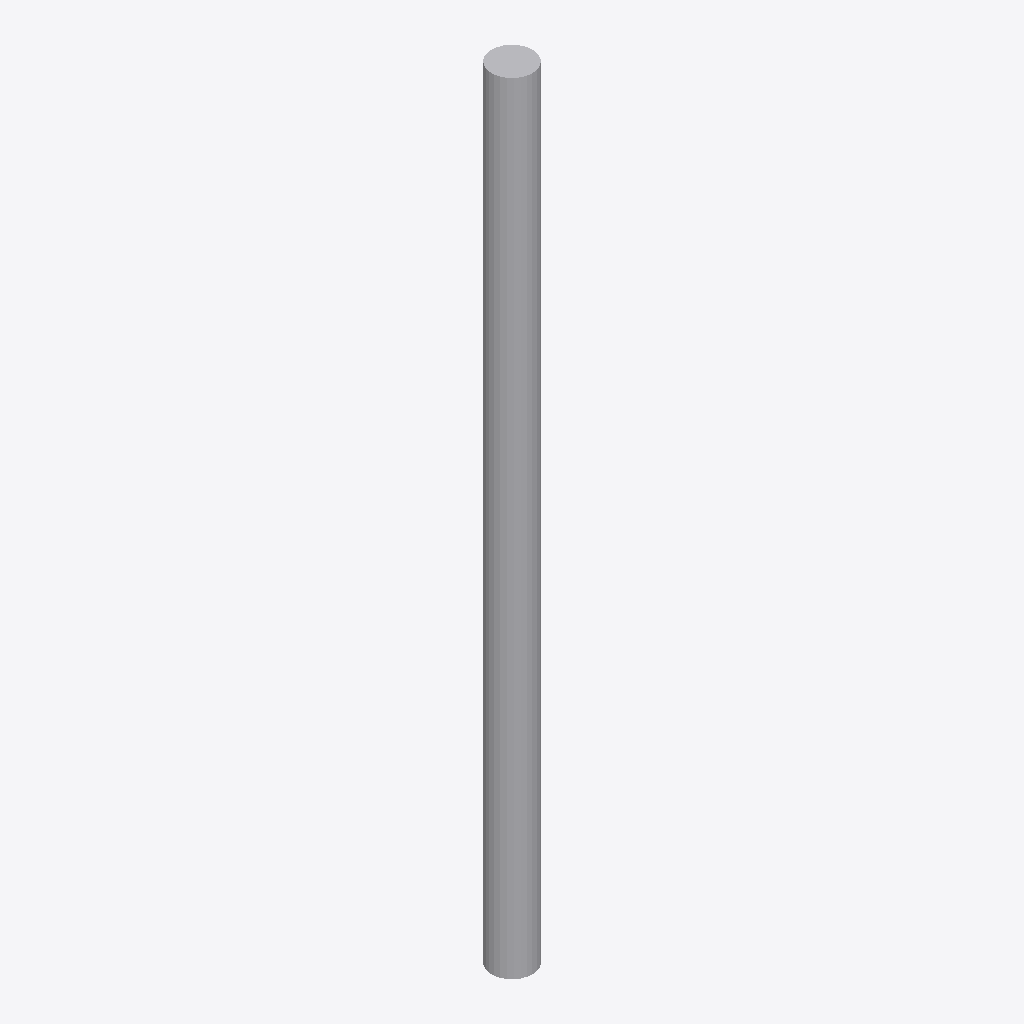
Isometric view of an IFC building model (IFC-SPF (STEP), schema IFC4, length unit unknown), seen from the south-west, elements coloured by IFC class: 1 other element (light grey).
Extent 0.020 m × 0.020 m × 0.382 m (x, y, z). Elements (1): 1 IfcPipeSegment.

HEADER;
FILE_DESCRIPTION(('ViewDefinition [CoordinationView]'),'2;1');
FILE_NAME('','2025-05-02T14:21:36',(''),(''),'IfcOpenShell 0.8.0','IfcOpenShell 0.8.0','');
FILE_SCHEMA(('IFC4'));
ENDSEC;
DATA;
#1=IFCPROJECT('0RANDOMGUID01',$,'WallWithPipesProject',$,$,$,$,$,$);
#2=IFCSITE('0RANDOMGUID02',$,'Site',$,$,$,$,$,$,$,$,$,$,$);
#3=IFCBUILDING('0RANDOMGUID03',$,'Building',$,$,$,$,$,$,$,$,$);
#4=IFCBUILDINGSTOREY('0RANDOMGUID04',$,'Floor 1',$,$,$,$,$,$,$);
#33=IFCPIPESEGMENT('PIPEGUID0000',$,'Pipe0',$,$,#39,#48,$,$);
ENDSEC;
